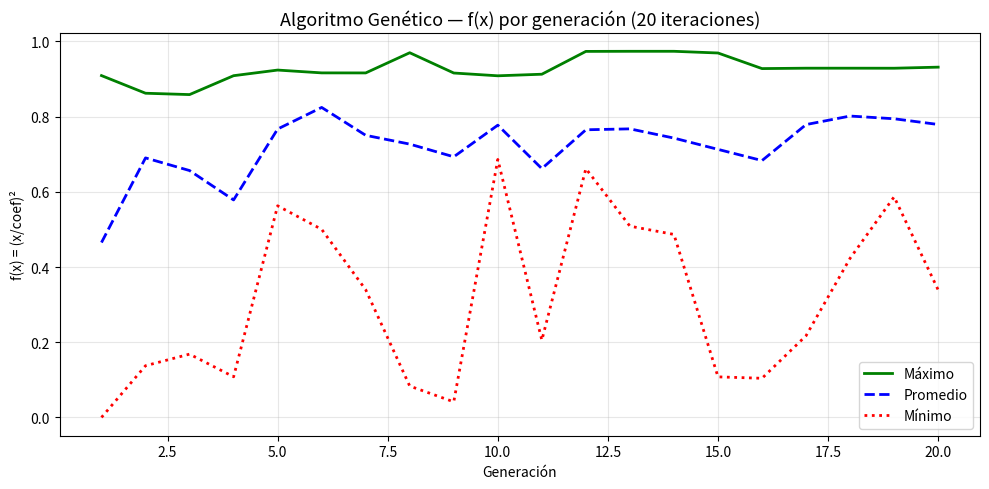
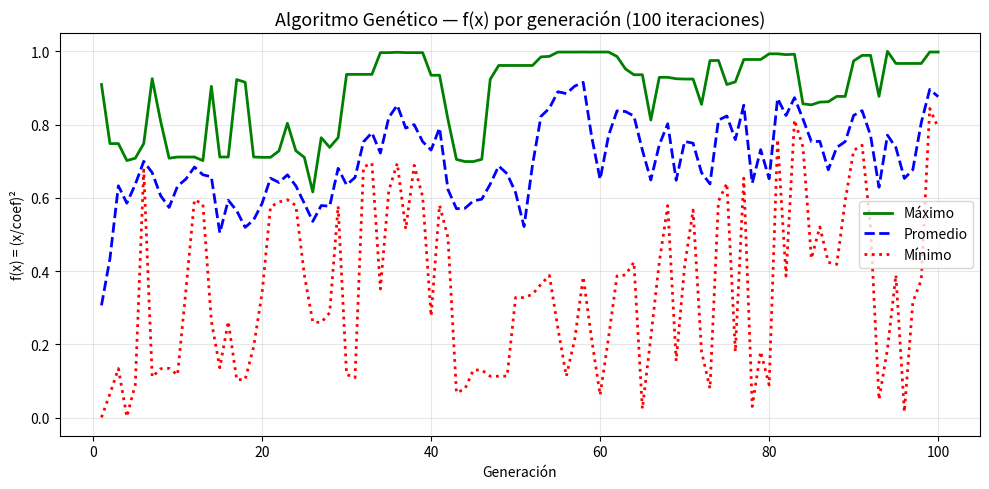
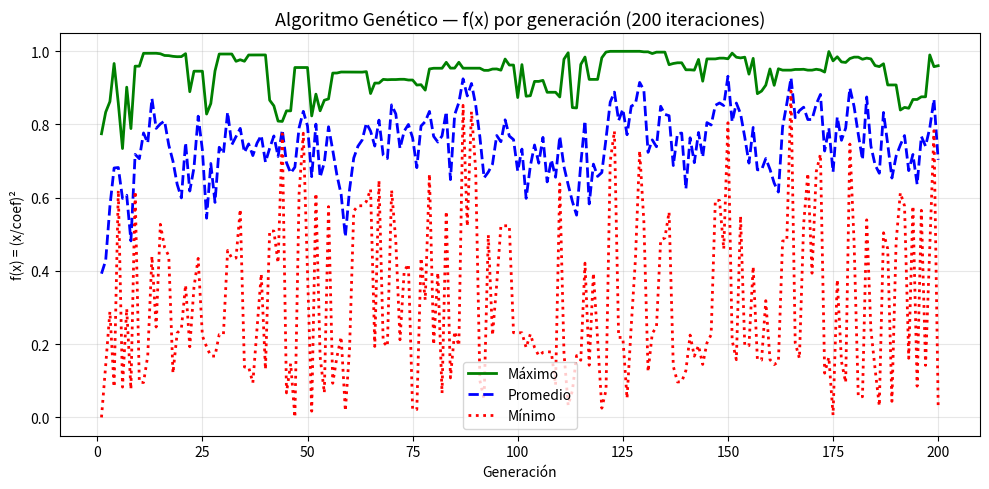

Generate these figures, in order, with matplotlib:
import random
import matplotlib.pyplot as plt

# ============================================================
#  CONSTANTES DEL PROBLEMA
# ============================================================

BITS          = 30           # longitud de cada cromosoma
COEF          = 2**30 - 1   # coeficiente de la función objetivo
TAM_POBLACION = 10           # cantidad de individuos
PC            = 0.75         # probabilidad de crossover
PM            = 0.05         # probabilidad de mutación


# ============================================================
#  PASO 1 — CREAR LA POBLACIÓN INICIAL
# ============================================================

def crear_poblacion():
    """Genera TAM_POBLACION cromosomas al azar, cada uno con BITS bits."""
    poblacion = []
    for _ in range(TAM_POBLACION):
        cromosoma = [random.randint(0, 1) for _ in range(BITS)]
        poblacion.append(cromosoma)
    return poblacion


# ============================================================
#  PASO 2 — EVALUAR LA POBLACIÓN
# ============================================================

def binario_a_decimal(cromosoma):
    """Convierte una lista de bits a entero decimal."""
    return int("".join(str(b) for b in cromosoma), 2)


def funcion_objetivo(x):
    """f(x) = (x / coef)^2  →  siempre entre 0 y 1."""
    return (x / COEF) ** 2


def evaluar_poblacion(poblacion):
    """
    Calcula para cada cromosoma:
      - x     : valor decimal
      - f(x)  : valor de la función objetivo
      - fitness: proporción respecto a la suma total de f(x)
    Retorna listas paralelas: valores_x, valores_fx, fitness
    """
    valores_x  = [binario_a_decimal(c) for c in poblacion]
    valores_fx = [funcion_objetivo(x) for x in valores_x]

    suma_total = sum(valores_fx)
    # Evitamos división por cero (caso rarísimo donde todos dan 0)
    if suma_total == 0:
        fitness = [1 / TAM_POBLACION] * TAM_POBLACION
    else:
        fitness = [fx / suma_total for fx in valores_fx]

    return valores_x, valores_fx, fitness


# ============================================================
#  PASO 3 — SELECCIÓN POR RULETA
# ============================================================

def seleccion_ruleta(poblacion, fitness):
    """
    Construye la ruleta acumulada y la gira TAM_POBLACION veces.
    Los cromosomas con más fitness tienen más chances de ser elegidos.
    """
    # Armamos la ruleta acumulada
    acumulado = []
    suma = 0
    for f in fitness:
        suma += f
        acumulado.append(suma)

    padres = []
    for _ in range(TAM_POBLACION):
        r = random.random()
        for i, limite in enumerate(acumulado):
            if r <= limite:
                # Copiamos el cromosoma para no modificar el original
                padres.append(list(poblacion[i]))
                break

    return padres


# ============================================================
#  PASO 4 — CROSSOVER DE 1 PUNTO
# ============================================================

def crossover(padres):
    """
    Toma los padres de a pares y los cruza con probabilidad PC.
    Crossover de 1 punto: se elige un punto de corte al azar,
    los hijos heredan un segmento de cada padre.
    """
    hijos = []

    # Recorremos de a pares: (0,1), (2,3), (4,5), ...
    for i in range(0, TAM_POBLACION, 2):
        padre1 = list(padres[i])
        padre2 = list(padres[i + 1])

        if random.random() < PC:
            # Elegimos el punto de corte al azar (entre 1 y BITS-1)
            punto = random.randint(1, BITS - 1)

            # Hijo 1: primeros 'punto' genes del padre1 + resto del padre2
            hijo1 = padre1[:punto] + padre2[punto:]
            # Hijo 2: primeros 'punto' genes del padre2 + resto del padre1
            hijo2 = padre2[:punto] + padre1[punto:]
        else:
            # Sin crossover: los hijos son copias de los padres
            hijo1 = padre1
            hijo2 = padre2

        hijos.append(hijo1)
        hijos.append(hijo2)

    return hijos


# ============================================================
#  PASO 5 — MUTACIÓN INVERTIDA
# ============================================================

def mutacion(hijos):
    """
    Para cada gen de cada hijo, con probabilidad PM lo invertimos:
    0 → 1  o  1 → 0
    Esto introduce diversidad y evita quedar atascados en óptimos locales.
    """
    for cromosoma in hijos:
        for j in range(BITS):
            if random.random() < PM:
                cromosoma[j] = 1 - cromosoma[j]   # flip del bit
    return hijos


# ============================================================
#  CICLO PRINCIPAL DEL ALGORITMO GENÉTICO
# ============================================================

def ejecutar_ag(n_generaciones):
    """
    Corre el algoritmo genético completo por n_generaciones ciclos.
    Retorna:
      - historico: dict con listas de maximos, minimos y promedios por generación
      - mejor_cromosoma: el cromosoma con el f(x) más alto de toda la corrida
      - mejor_x: su valor decimal
      - mejor_fx: su f(x)
    """
    # --- PASO 1: Población inicial ---
    poblacion = crear_poblacion()

    historico = {
        "maximos":   [],
        "minimos":   [],
        "promedios": []
    }

    mejor_fx          = -1
    mejor_cromosoma   = None
    mejor_x           = None

    for generacion in range(1, n_generaciones + 1):

        # --- PASO 2: Evaluación ---
        valores_x, valores_fx, fitness = evaluar_poblacion(poblacion)

        # Estadísticas de esta generación
        maximo   = max(valores_fx)
        minimo   = min(valores_fx)
        promedio = sum(valores_fx) / len(valores_fx)

        historico["maximos"].append(maximo)
        historico["minimos"].append(minimo)
        historico["promedios"].append(promedio)

        # Actualizamos el mejor global de toda la corrida
        idx_max = valores_fx.index(maximo)
        if maximo > mejor_fx:
            mejor_fx        = maximo
            mejor_cromosoma = list(poblacion[idx_max])
            mejor_x         = valores_x[idx_max]

        # --- PASO 3: Selección ---
        padres = seleccion_ruleta(poblacion, fitness)

        # --- PASO 4: Crossover ---
        hijos = crossover(padres)

        # --- PASO 5: Mutación ---
        hijos = mutacion(hijos)

        # --- PASO 6: Nueva generación ---
        poblacion = hijos

    return historico, mejor_cromosoma, mejor_x, mejor_fx


# ============================================================
#  MOSTRAR TABLA DE RESULTADOS
# ============================================================

def mostrar_tabla(historico, n_generaciones):
    """Imprime la tabla de máximos, mínimos y promedios por generación."""
    print(f"\n{'='*62}")
    print(f"  TABLA DE RESULTADOS — {n_generaciones} generaciones")
    print(f"{'='*62}")
    print(f"  {'Gen':>4}  {'Máximo':>10}  {'Mínimo':>10}  {'Promedio':>10}")
    print(f"  {'-'*4}  {'-'*10}  {'-'*10}  {'-'*10}")

    for i in range(n_generaciones):
        print(f"  {i+1:>4}  "
              f"{historico['maximos'][i]:>10.6f}  "
              f"{historico['minimos'][i]:>10.6f}  "
              f"{historico['promedios'][i]:>10.6f}")

    print(f"{'='*62}")
    print(f"  Máximo global  : {max(historico['maximos']):.6f}")
    print(f"  Mínimo global  : {min(historico['minimos']):.6f}")
    print(f"  Promedio global: {sum(historico['promedios'])/len(historico['promedios']):.6f}")
    print(f"{'='*62}")


# ============================================================
#  GRAFICAR RESULTADOS
# ============================================================

def graficar(historico, n_generaciones):
    """Genera la gráfica de máximos, mínimos y promedios por generación."""
    generaciones = list(range(1, n_generaciones + 1))

    plt.figure(figsize=(10, 5))
    plt.plot(generaciones, historico["maximos"],   label="Máximo",   color="green",  linewidth=2)
    plt.plot(generaciones, historico["promedios"], label="Promedio", color="blue",   linewidth=2, linestyle="--")
    plt.plot(generaciones, historico["minimos"],   label="Mínimo",   color="red",    linewidth=2, linestyle=":")

    plt.title(f"Algoritmo Genético — f(x) por generación ({n_generaciones} iteraciones)", fontsize=13)
    plt.xlabel("Generación")
    plt.ylabel("f(x) = (x/coef)²")
    plt.legend()
    plt.grid(True, alpha=0.3)
    plt.tight_layout()
    plt.savefig(f"grafica_{n_generaciones}_generaciones.png", dpi=150)
    plt.show()
    print(f"  Gráfica guardada: grafica_{n_generaciones}_generaciones.png")


# ============================================================
#  PROGRAMA PRINCIPAL
# ============================================================

if __name__ == "__main__":

    print("\n" + "█" * 62)
    print("  ALGORITMO GENÉTICO CANÓNICO")
    print(f"  f(x) = (x/coef)²  —  dominio [0, 2^30 - 1]")
    print(f"  Población: {TAM_POBLACION}  |  PC: {PC}  |  PM: {PM}")
    print("█" * 62)

    # Corremos el AG para 20, 100 y 200 generaciones
    for n_gen in [20, 100, 200]:

        print(f"\n{'▶'*3}  Corrida de {n_gen} generaciones...")

        historico, mejor_crom, mejor_x, mejor_fx = ejecutar_ag(n_gen)

        # Mostramos la tabla
        mostrar_tabla(historico, n_gen)

        # Mostramos el mejor resultado
        print(f"\n  ★ MEJOR RESULTADO ({n_gen} generaciones):")
        print(f"    Cromosoma : {''.join(str(b) for b in mejor_crom)}")
        print(f"    x (decimal): {mejor_x}")
        print(f"    f(x)       : {mejor_fx:.8f}")

        # Graficamos
        graficar(historico, n_gen)

    print("\n✔ Programa finalizado.")
